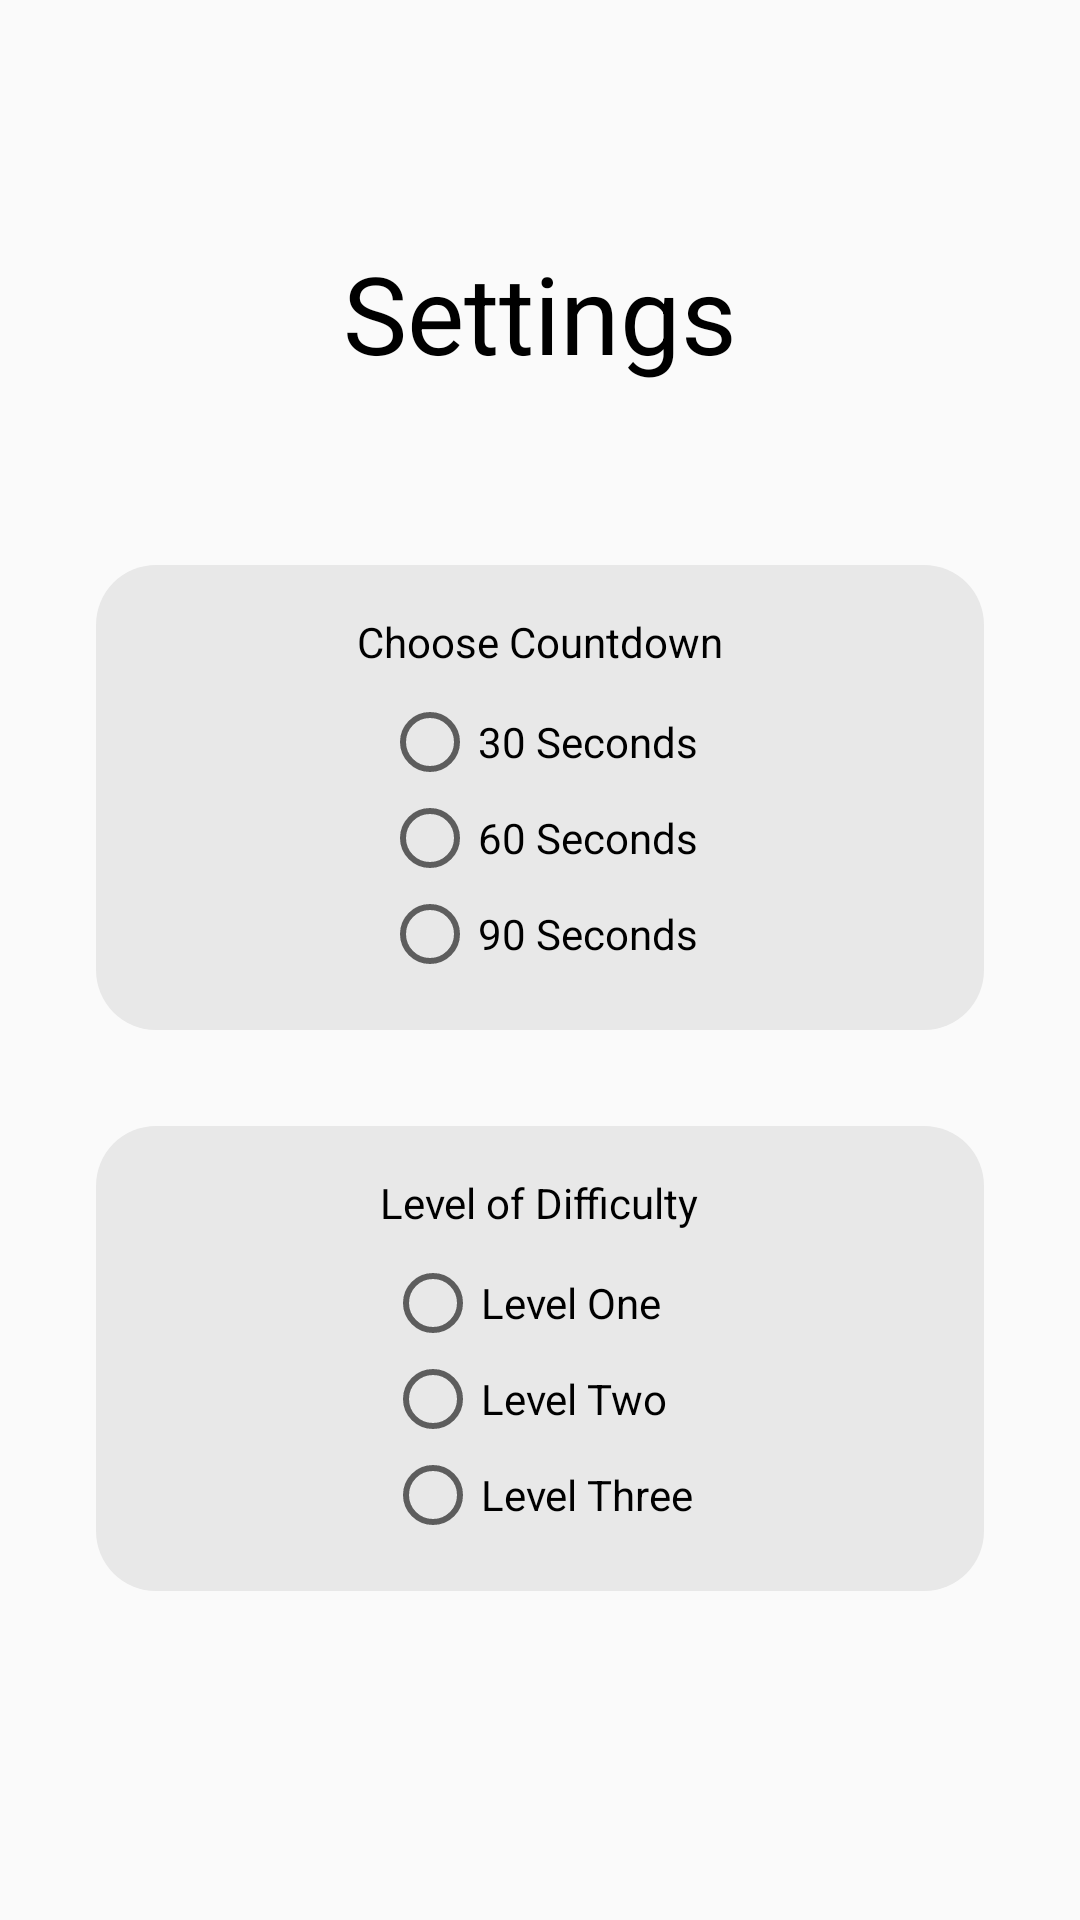

Layout XML and referenced resources for this Android screen:
<!-- AndroidManifest.xml: application theme AppTheme -->
<!-- res/layout/activity_setting.xml -->
<?xml version="1.0" encoding="utf-8"?>
<androidx.constraintlayout.widget.ConstraintLayout
    xmlns:android="http://schemas.android.com/apk/res/android"
    xmlns:app="http://schemas.android.com/apk/res-auto"
    xmlns:tools="http://schemas.android.com/tools"
    android:layout_width="match_parent"
    android:layout_height="match_parent"
    android:layout_gravity="center"
    android:orientation="vertical"
    tools:context=".activity.SettingActivity">

    <TextView
        android:id="@+id/setting_title"
        android:layout_width="wrap_content"
        android:layout_height="wrap_content"
        android:layout_marginTop="80dp"
        android:text="Settings"
        android:textSize="36sp"
        app:layout_constraintEnd_toEndOf="parent"
        app:layout_constraintStart_toStartOf="parent"
        app:layout_constraintTop_toTopOf="parent" />

    <LinearLayout
        android:id="@+id/linearLayout"
        android:layout_width="match_parent"
        android:layout_height="wrap_content"
        android:layout_marginStart="32dp"
        android:layout_marginTop="60dp"
        android:layout_marginEnd="32dp"
        android:background="@drawable/border_setting_item"
        android:gravity="center"
        android:orientation="vertical"
        android:padding="16dp"
        app:layout_constraintEnd_toEndOf="parent"
        app:layout_constraintStart_toStartOf="parent"
        app:layout_constraintTop_toBottomOf="@+id/setting_title">

        <TextView
            android:id="@+id/setting_text_time"
            android:layout_width="wrap_content"
            android:layout_height="wrap_content"
            android:text="@string/timeTitle" />

        <RadioGroup
            android:id="@+id/radioGroupTime"
            android:layout_width="wrap_content"
            android:layout_height="wrap_content"
            android:layout_marginTop="8dp">

            <RadioButton
                android:id="@+id/radioButton30"
                android:layout_width="match_parent"
                android:layout_height="wrap_content"
                android:onClick="onClick"
                android:text="@string/seconds30" />

            <RadioButton
                android:id="@+id/radioButton60"
                android:layout_width="match_parent"
                android:layout_height="wrap_content"
                android:onClick="onClick"
                android:text="@string/seconds60" />

            <RadioButton
                android:id="@+id/radioButton90"
                android:layout_width="match_parent"
                android:layout_height="wrap_content"
                android:onClick="onClick"
                android:text="@string/seconds90" />
        </RadioGroup>
    </LinearLayout>

    <LinearLayout
        android:layout_width="match_parent"
        android:layout_height="wrap_content"
        android:layout_marginStart="32dp"
        android:layout_marginTop="32dp"
        android:layout_marginEnd="32dp"
        android:background="@drawable/border_setting_item"
        android:gravity="center"
        android:orientation="vertical"
        android:padding="16dp"
        app:layout_constraintEnd_toEndOf="parent"
        app:layout_constraintHorizontal_bias="0.0"
        app:layout_constraintStart_toStartOf="parent"
        app:layout_constraintTop_toBottomOf="@+id/linearLayout">

        <TextView
            android:id="@+id/setting_text_level"
            android:layout_width="wrap_content"
            android:layout_height="wrap_content"
            android:text="@string/settingsTitle" />

        <RadioGroup
            android:id="@+id/levelRadioGroup"
            android:layout_width="wrap_content"
            android:layout_height="wrap_content"
            android:layout_marginTop="8dp">

            <RadioButton
                android:id="@+id/radioButtonLevelOne"
                android:layout_width="match_parent"
                android:layout_height="wrap_content"
                android:onClick="onClick"
                android:text="Level One" />

            <RadioButton
                android:id="@+id/radioButtonLevelTwo"
                android:layout_width="match_parent"
                android:layout_height="wrap_content"
                android:onClick="onClick"
                android:text="Level Two" />

            <RadioButton
                android:id="@+id/radioButtonLevelThree"
                android:layout_width="match_parent"
                android:layout_height="wrap_content"
                android:onClick="onClick"
                android:text="Level Three" />
        </RadioGroup>

    </LinearLayout>


</androidx.constraintlayout.widget.ConstraintLayout>
<!-- resources referenced by this layout -->
<resources>
  <!-- drawable border_setting_item (drawable) -->
  <?xml version="1.0" encoding="utf-8"?>
  <shape
      xmlns:android="http://schemas.android.com/apk/res/android"
      android:shape="rectangle">
      <solid android:color="#E8E8E8"/>
      <corners android:radius="20dp"> </corners>
  </shape>
  <string name="seconds30">30 Seconds</string>
  <string name="seconds60">60 Seconds</string>
  <string name="seconds90">90 Seconds</string>
  <string name="settingsTitle">Level of Difficulty</string>
  <string name="timeTitle">Choose Countdown</string>
  <style name="AppTheme" parent="Theme.AppCompat.Light">
          <item name="colorPrimary">@color/colorPrimary</item>
          <item name="colorAccent">@color/colorAccent</item>
          <item name="android:textColor">@android:color/black</item>
      </style>
  <color name="colorPrimary">#ffffff</color>
  <color name="colorAccent">#ff8000</color>
</resources>
